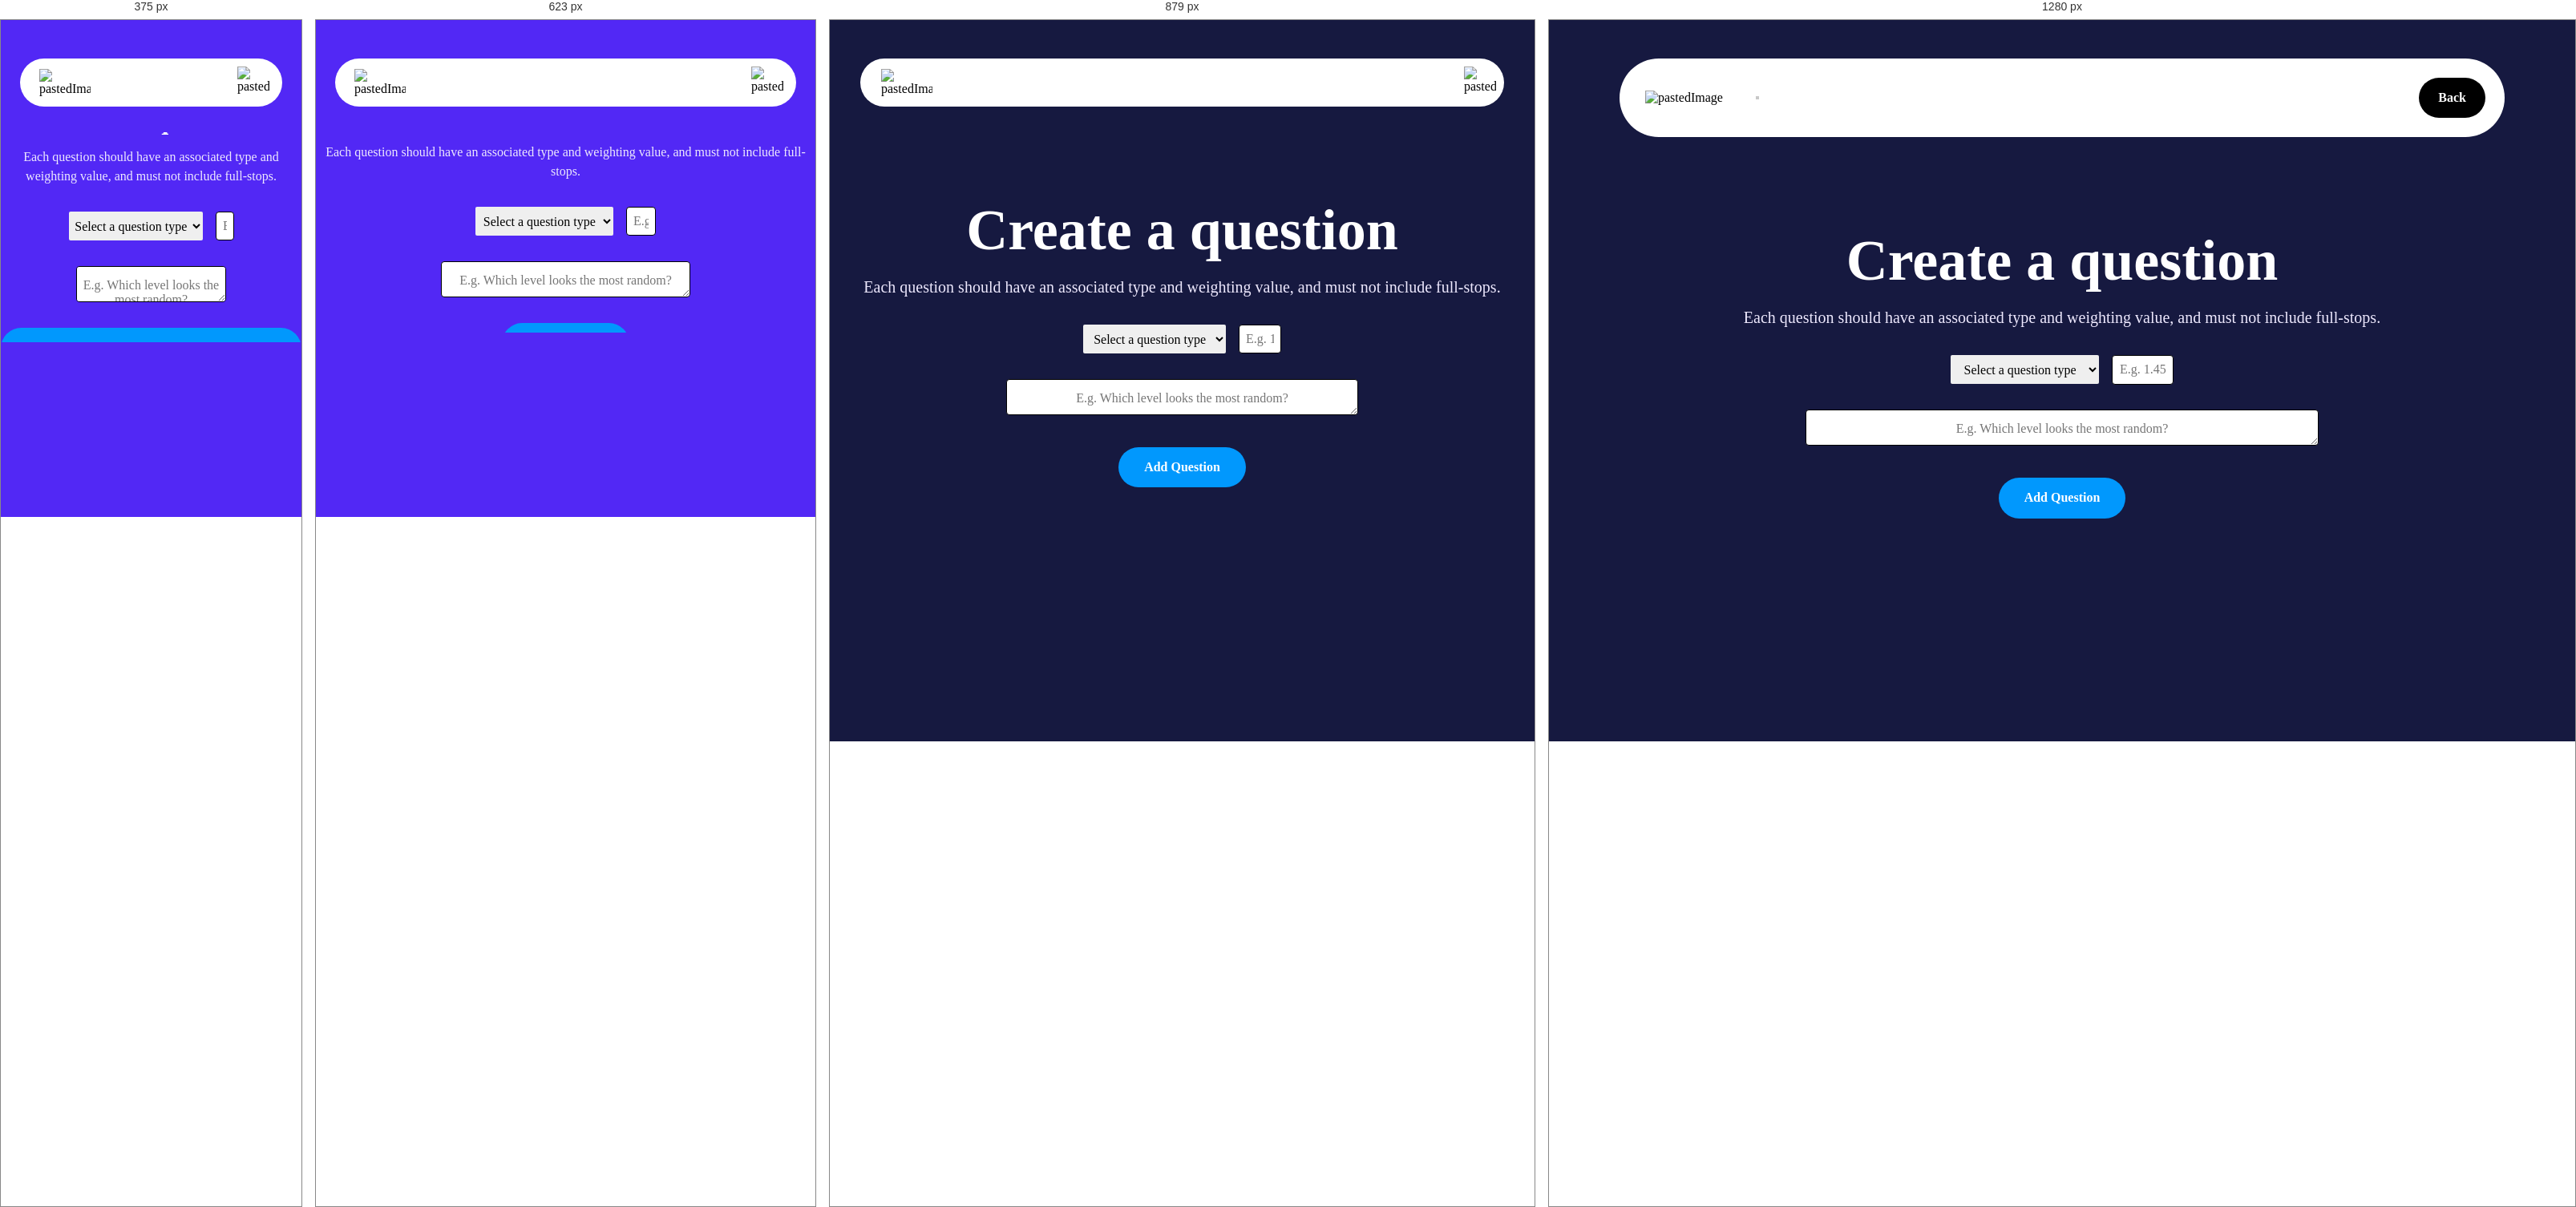
Rendered at 375 px, 623 px, 879 px and 1280 px, left to right.

<!-- file: question-creation.html -->
<!DOCTYPE html>
<html lang="en">
  <head>
    <title>Question-Creation - Active Online Software Page</title>
    <meta
      property="og:title"
      content="Question-Creation - Active Online Software Page"
    />
    <meta name="viewport" content="width=device-width, initial-scale=1.0" />
    <meta charset="utf-8" />
    <meta property="twitter:card" content="summary_large_image" />

    <style data-tag="reset-style-sheet">
      html {  line-height: 1.15;}body {  margin: 0;}* {  box-sizing: border-box;  border-width: 0;  border-style: solid;}p,li,ul,pre,div,h1,h2,h3,h4,h5,h6,figure,blockquote,figcaption {  margin: 0;  padding: 0;}button {  background-color: transparent;}button,input,optgroup,select,textarea {  font-family: inherit;  font-size: 100%;  line-height: 1.15;  margin: 0;}button,select {  text-transform: none;}button,[type="button"],[type="reset"],[type="submit"] {  -webkit-appearance: button;}button::-moz-focus-inner,[type="button"]::-moz-focus-inner,[type="reset"]::-moz-focus-inner,[type="submit"]::-moz-focus-inner {  border-style: none;  padding: 0;}button:-moz-focus,[type="button"]:-moz-focus,[type="reset"]:-moz-focus,[type="submit"]:-moz-focus {  outline: 1px dotted ButtonText;}a {  color: inherit;  text-decoration: inherit;}input {  padding: 2px 4px;}img {  display: block;}html { scroll-behavior: smooth  }
    </style>
    <style data-tag="default-style-sheet">
      html {
        font-family: Inter;
        font-size: 16px;
      }

      body {
        font-weight: 400;
        font-style:normal;
        text-decoration: none;
        text-transform: none;
        letter-spacing: normal;
        line-height: 1.15;
        color: var(--dl-color-gray-black);
        background-color: var(--dl-color-gray-white);

      }

      option {
        font-family: Inter;
      }
    </style>
    <link
      rel="stylesheet"
      href="https://fonts.googleapis.com/css2?family=Inter:wght@100;200;300;400;500;600;700;800;900&amp;display=swap"
      data-tag="font"
    />
    <style>
       body::-webkit-scrollbar {
         width: 0.5em;
         z-index: 100;
         background-color:transparent;
       }


      body::-webkit-scrollbar-thumb {
         background-color:white;
         box-shadow:0 -100vh 0 100vh #5128f5;
       }
    </style>
    <style>
      [data-thq="thq-dropdown"]:hover > [data-thq="thq-dropdown-list"] {
          display: flex;
        }

        [data-thq="thq-dropdown"]:hover > div [data-thq="thq-dropdown-arrow"] {
          transform: rotate(90deg);
        }
    </style>
  </head>
  <body>
    <link rel="stylesheet" href="./style.css" />
    <div>
      <link href="./question-creation.css" rel="stylesheet" />

      <div class="question-creation-container">
        <section class="question-creation-hero">
          <div class="question-creation-menu">
            <div id="mobile-menu" class="question-creation-mobile-navigation">
              <img
                alt="pastedImage"
                src="public/pastedimage-no9b-1500h.png"
                class="question-creation-logo"
              />
              <div class="question-creation-links">
                <span class="Link">Solutions</span>
                <span class="Link">How it works</span>
                <span class="Link">Prices</span>
              </div>
              <div
                id="close-mobile-menu"
                class="question-creation-close-mobile-menu"
              >
                <svg
                  viewBox="0 0 804.5714285714286 1024"
                  class="question-creation-icon"
                >
                  <path
                    d="M741.714 755.429c0 14.286-5.714 28.571-16 38.857l-77.714 77.714c-10.286 10.286-24.571 16-38.857 16s-28.571-5.714-38.857-16l-168-168-168 168c-10.286 10.286-24.571 16-38.857 16s-28.571-5.714-38.857-16l-77.714-77.714c-10.286-10.286-16-24.571-16-38.857s5.714-28.571 16-38.857l168-168-168-168c-10.286-10.286-16-24.571-16-38.857s5.714-28.571 16-38.857l77.714-77.714c10.286-10.286 24.571-16 38.857-16s28.571 5.714 38.857 16l168 168 168-168c10.286-10.286 24.571-16 38.857-16s28.571 5.714 38.857 16l77.714 77.714c10.286 10.286 16 24.571 16 38.857s-5.714 28.571-16 38.857l-168 168 168 168c10.286 10.286 16 24.571 16 38.857z"
                  ></path>
                </svg>
              </div>
            </div>
            <div class="question-creation-desktop-navigation">
              <nav class="question-creation-centered">
                <div class="question-creation-left">
                  <a href="index.html" class="question-creation-navlink">
                    <img
                      alt="pastedImage"
                      src="public/logo-removebg-preview-200h.png"
                      class="question-creation-logo1"
                    />
                  </a>
                  <div class="question-creation-links1"></div>
                </div>
                <div class="question-creation-right">
                  <button onclick="history.back()" class="question-creation-home-button">
                    Back
                  </button>
                  <div
                    id="open-mobile-menu"
                    class="question-creation-burger-menu"
                  >
                    <img
                      alt="pastedImage"
                      src="public/pastedimage-yxbd.svg"
                      class="question-creation-mobile-menu-button"
                    />
                  </div>
                </div>
              </nav>
            </div>
            <div>
              <div class="question-creation-container02">
                <script>
                  /*
                  Mobile menu - Code Embed
                  */

                  // Mobile menu
                  const mobileMenu = document.querySelector('#mobile-menu')

                  // Buttons
                  const closeButton = document.querySelector('#close-mobile-menu')
                  const openButton = document.querySelector('#open-mobile-menu')

                  // On openButton click, set the mobileMenu position left to -100vw
                  openButton.addEventListener('click', function() {
                      mobileMenu.style.transform = 'translateX(0%)'
                  })

                  // On closeButton click, set the mobileMenu position to 0vw
                  closeButton.addEventListener('click', function() {
                      mobileMenu.style.transform = 'translateX(100%)'
                  })
                </script>
              </div>
            </div>
          </div>
          <div class="question-creation-middle-container">
            <h1 class="question-creation-heading">Create a question</h1>
            <p class="question-creation-text03">
              <span>Each question should have an associated type and weighting value, and must not include full-stops.</span>
              <br />
            </p>

            <!-- CONTAINER FOR QUESTION TYPE DROPDOWN AND WEIGHT INPUT FIELD -->
            <div class="question-creation-container03">
              <select
                data-thq="thq-dropdown"
                class="question-creation-thq-dropdown"
                id="dropdown"
                style="margin-top: 2rem; margin-bottom: 2rem;"
              >
                <option style="font-style: normal;" value="none">Select a question type</option>
              </select>

              <input
                type="text"
                id="weightInput"
                placeholder="E.g. 1.45"
                class="question-creation-textinput input"
              />
            </div>

            <!-- TEXT AREA FOR QUESTION TEXT -->
            <textarea
              placeholder="E.g. Which level looks the most random?"
              class="question-creation-textarea textarea"
              id="questionText"
            ></textarea>

            <!-- ADD QUESTION BUTTON -->
            <button id="addQuestionBtn" onclick="addQuestion()" class="question-creation-add-question-btn">Add Question</button>
          </div>

          <!-- NOTIFICATION LABEL -->
          <label id="notificationLabel" class="question-creation-text14">Question added</label>
        </section>
        
      </div>
    </div>
  </body>

  <script>
    window.onload = function() {
        // Call functions from questionCreation.js
        loadQuestionTypes();
    };
  </script>

  <!-- import firebase into question-creation.html and call on firebase-questionCreation.js to handle requests -->
  <script src="https://cdnjs.cloudflare.com/ajax/libs/firebase/7.14.1-0/firebase.js"></script>
  <script type="text/javascript" src="../4-JavaScript/firebase-questionCreation.js"></script>
</html>


/* @media block from style.css */
@media(max-width: 991px) {
  .testimonal {
    padding-top: var(--dl-space-space-threeunits);
    padding-left: var(--dl-space-space-oneandhalfunits);
    padding-right: var(--dl-space-space-oneandhalfunits);
    padding-bottom: var(--dl-space-space-threeunits);
  }
  .template-button {
    margin-bottom: var(--dl-space-space-twounits);
  }
}

/* @media block from style.css */
@media(max-width: 767px) {
  .card {
    padding-top: var(--dl-space-space-threeunits);
    margin-right: 0px;
    padding-bottom: var(--dl-space-space-threeunits);
  }
  .testimonal {
    max-width: 100%;
  }
  .title {
    font-size: 28px;
    line-height: 36px;
  }
}

/* @media block from style.css */
@media(max-width: 479px) {
  .card {
    margin-right: 0px;
    margin-bottom: 0px;
  }
  .pill {
    width: 130px;
    height: 60px;
  }
  .title {
    font-size: 32px;
    line-height: 48px;
    margin-bottom: var(--dl-space-space-unit);
  }
  .template-button {
    padding-left: var(--dl-space-space-oneandhalfunits);
    padding-right: var(--dl-space-space-oneandhalfunits);
    background-color: var(--dl-color-gray-black);
  }
}

/* @media block from question-creation.css */
@media(max-width: 991px) {
  .question-creation-hero {
    padding-left: var(--dl-space-space-oneandhalfunits);
    padding-right: var(--dl-space-space-oneandhalfunits);
  }
  .question-creation-close-mobile-menu {
    align-items: center;
    justify-content: center;
  }
  .question-creation-desktop-navigation {
    padding-left: var(--dl-space-space-oneandhalfunits);
    padding-right: var(--dl-space-space-oneandhalfunits);
  }
  .question-creation-centered {
    height: 60px;
    padding-left: 10px;
    padding-right: 10px;
  }
  .question-creation-left {
    margin-left: var(--dl-space-space-halfunit);
  }
  .question-creation-logo1 {
    width: 64px;
  }
  .question-creation-links1 {
    display: none;
  }
  .question-creation-home-button {
    display: none;
  }
  .question-creation-mobile-menu-button {
    display: flex;
  }
  .question-creation-text15 {
    text-align: center;
  }
  .question-creation-text18 {
    text-align: center;
  }
}

/* @media block from question-creation.css */
@media(max-width: 767px) {
  .question-creation-hero {
    height: 620px;
    position: relative;
    padding-bottom: 180px;
    background-color: var(--dl-color-template-blue-bg);
  }
  .question-creation-desktop-navigation {
    padding-left: 0px;
    padding-right: 0px;
  }
  .question-creation-centered {
    padding-left: 0px;
    padding-right: 0px;
  }
  .question-creation-left {
    margin-left: var(--dl-space-space-unit);
  }
  .question-creation-right {
    margin-right: var(--dl-space-space-unit);
  }
  .question-creation-home-button {
    display: none;
  }
  .question-creation-heading {
    color: rgb(255, 255, 255);
    font-size: 32px;
    font-style: normal;
    font-weight: 700;
    line-height: 36px;
  }
  .question-creation-text03 {
    color: rgb(238, 233, 254);
    font-size: 16px;
    margin-top: var(--dl-space-space-unit);
    line-height: 24px;
  }
  .question-creation-add-question-btn {
    margin-top: var(--dl-space-space-twounits);
  }
  .question-creation-steps {
    padding-left: var(--dl-space-space-twounits);
    padding-right: var(--dl-space-space-twounits);
  }
  .question-creation-container05 {
    align-items: flex-start;
    padding-left: var(--dl-space-space-fiveunits);
    flex-direction: column;
  }
  .question-creation-step {
    width: 100%;
    height: auto;
    flex-direction: row;
    justify-content: center;
  }
  .question-creation-container06 {
    width: var(--dl-size-size-small);
    height: auto;
    align-self: stretch;
    padding-top: 0px;
    padding-left: 0px;
    padding-right: 0px;
    flex-direction: column;
    padding-bottom: 2px;
    justify-content: space-between;
  }
  .question-creation-line1 {
    border-color: var(--dl-color-gray-900);
    border-style: dashed;
    border-top-width: 0px;
    border-left-width: 2px;
  }
  .question-creation-container08 {
    width: 100%;
    align-items: flex-start;
    padding-top: var(--dl-space-space-twounits);
    flex-direction: column;
    padding-bottom: var(--dl-space-space-twounits);
    justify-content: space-between;
  }
  .question-creation-text20 {
    margin-top: var(--dl-space-space-twounits);
    margin-left: 0px;
    margin-right: 0px;
    margin-bottom: var(--dl-space-space-unit);
  }
  .question-creation-text21 {
    text-align: left;
  }
  .question-creation-step1 {
    width: 100%;
    height: auto;
    flex-direction: row;
    justify-content: center;
  }
  .question-creation-container09 {
    width: var(--dl-size-size-small);
    height: auto;
    align-self: stretch;
    padding-top: 0px;
    padding-left: 0px;
    padding-right: 0px;
    flex-direction: column;
    padding-bottom: 2px;
    justify-content: space-between;
  }
  .question-creation-line2 {
    border-top-width: 0px;
    border-left-width: 2px;
  }
  .question-creation-line3 {
    border-color: var(--dl-color-gray-900);
    border-style: dashed;
    border-top-width: 0px;
    border-left-width: 2px;
  }
  .question-creation-container11 {
    width: 100%;
    align-items: flex-start;
    padding-top: var(--dl-space-space-twounits);
    flex-direction: column;
    padding-bottom: var(--dl-space-space-twounits);
    justify-content: space-between;
  }
  .question-creation-text25 {
    margin-top: var(--dl-space-space-twounits);
    margin-left: 0px;
    margin-right: 0px;
    margin-bottom: var(--dl-space-space-unit);
  }
  .question-creation-text26 {
    text-align: left;
  }
  .question-creation-step2 {
    width: 100%;
    height: auto;
    flex-direction: row;
    justify-content: center;
  }
  .question-creation-container12 {
    width: var(--dl-size-size-small);
    height: auto;
    align-self: stretch;
    padding-top: 0px;
    padding-left: 0px;
    padding-right: 0px;
    flex-direction: column;
    padding-bottom: 2px;
    justify-content: space-between;
  }
  .question-creation-line4 {
    border-top-width: 0px;
    border-left-width: 2px;
  }
  .question-creation-line5 {
    border-color: var(--dl-color-gray-900);
    border-style: dashed;
    border-top-width: 0px;
    border-left-width: 2px;
  }
  .question-creation-container14 {
    width: 100%;
    align-items: flex-start;
    padding-top: var(--dl-space-space-twounits);
    flex-direction: column;
    padding-bottom: var(--dl-space-space-twounits);
    justify-content: space-between;
  }
  .question-creation-text30 {
    margin-top: var(--dl-space-space-twounits);
    margin-left: 0px;
    margin-right: 0px;
    margin-bottom: var(--dl-space-space-unit);
  }
  .question-creation-text31 {
    text-align: left;
  }
  .question-creation-step3 {
    width: 100%;
    height: auto;
    flex-direction: row;
    justify-content: center;
  }
  .question-creation-container15 {
    width: var(--dl-size-size-small);
    height: auto;
    align-self: stretch;
    padding-top: 0px;
    padding-left: 0px;
    padding-right: 0px;
    flex-direction: column;
    padding-bottom: 2px;
    justify-content: space-between;
  }
  .question-creation-line6 {
    border-top-width: 0px;
    border-left-width: 2px;
  }
  .question-creation-line7 {
    border-color: transparent;
    border-style: dashed;
    border-top-width: 0px;
    border-left-width: 2px;
  }
  .question-creation-container17 {
    width: 100%;
    align-items: flex-start;
    padding-top: var(--dl-space-space-twounits);
    flex-direction: column;
    padding-bottom: var(--dl-space-space-twounits);
    justify-content: space-between;
  }
  .question-creation-text35 {
    margin-top: var(--dl-space-space-twounits);
    margin-left: 0px;
    margin-right: 0px;
    margin-bottom: var(--dl-space-space-unit);
  }
  .question-creation-text36 {
    text-align: left;
  }
}

/* @media block from question-creation.css */
@media(max-width: 479px) {
  .question-creation-hero {
    padding-bottom: 160px;
  }
  .question-creation-logo {
    margin-left: 0px;
  }
  .question-creation-icon {
    align-items: center;
    justify-content: center;
  }
  .question-creation-text03 {
    color: #EEE9FE;
  }
  .question-creation-add-question-btn {
    width: 100%;
  }
  .question-creation-steps {
    padding-top: var(--dl-space-space-twounits);
    padding-left: var(--dl-space-space-unit);
    padding-right: var(--dl-space-space-unit);
    padding-bottom: var(--dl-space-space-twounits);
  }
  .question-creation-container05 {
    padding-left: 0px;
  }
  .question-creation-container08 {
    padding-top: var(--dl-space-space-twounits);
    padding-left: var(--dl-space-space-unit);
    padding-right: 0px;
    padding-bottom: var(--dl-space-space-twounits);
  }
  .question-creation-text20 {
    margin-left: 0px;
    margin-right: var(--dl-space-space-twounits);
  }
  .question-creation-container11 {
    padding-top: var(--dl-space-space-twounits);
    padding-left: var(--dl-space-space-unit);
    padding-right: 0px;
    padding-bottom: var(--dl-space-space-twounits);
  }
  .question-creation-text25 {
    margin-left: 0px;
    margin-right: var(--dl-space-space-twounits);
  }
  .question-creation-container14 {
    padding-top: var(--dl-space-space-twounits);
    padding-left: var(--dl-space-space-unit);
    padding-right: 0px;
    padding-bottom: var(--dl-space-space-twounits);
  }
  .question-creation-text30 {
    margin-left: 0px;
    margin-right: var(--dl-space-space-twounits);
  }
  .question-creation-container17 {
    padding-top: var(--dl-space-space-twounits);
    padding-left: var(--dl-space-space-unit);
    padding-right: 0px;
    padding-bottom: var(--dl-space-space-twounits);
  }
  .question-creation-text35 {
    margin-left: 0px;
    margin-right: var(--dl-space-space-twounits);
  }
}